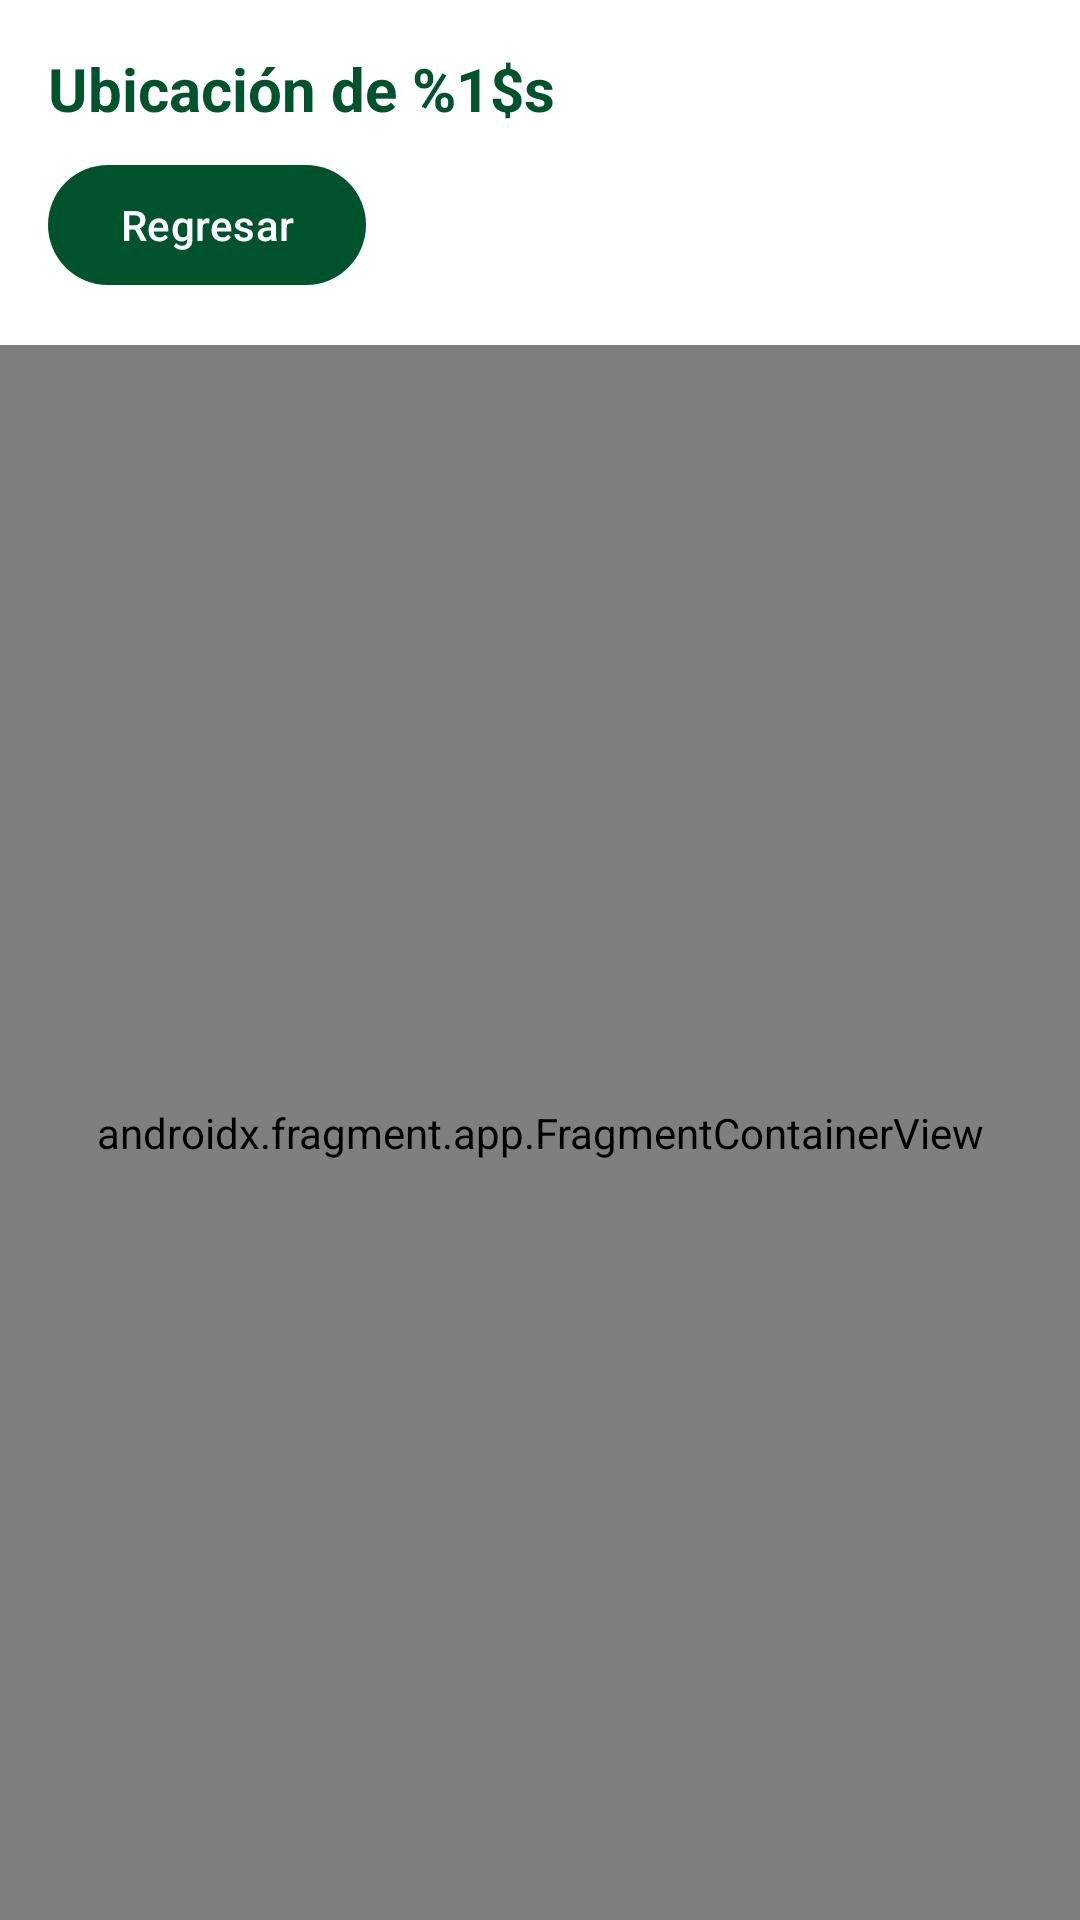

This screen was rendered from an Android layout file. Write that file and the resources it references.
<!-- AndroidManifest.xml: activity theme Theme.ContactosGuardados -->
<!-- res/layout/activity_ubicacion_contacto.xml -->
<?xml version="1.0" encoding="utf-8"?>
<LinearLayout xmlns:android="http://schemas.android.com/apk/res/android"
    android:layout_width="match_parent"
    android:layout_height="match_parent"
    android:orientation="vertical"
    android:background="#F5F7F5">

    <LinearLayout
        android:layout_width="match_parent"
        android:layout_height="wrap_content"
        android:orientation="vertical"
        android:padding="16dp"
        android:background="#FFFFFF">

        <TextView
            android:id="@+id/map_titulo"
            android:layout_width="match_parent"
            android:layout_height="wrap_content"
            android:text="@string/map_titulo_contacto"
            android:textSize="20sp"
            android:textStyle="bold"
            android:textColor="#00532C" />

        <Button
            android:id="@+id/map_volver"
            android:layout_width="wrap_content"
            android:layout_height="wrap_content"
            android:layout_marginTop="8dp"
            android:text="@string/map_volver" />
    </LinearLayout>

    <androidx.fragment.app.FragmentContainerView
        android:id="@+id/map"
        android:name="com.google.android.gms.maps.SupportMapFragment"
        android:layout_width="match_parent"
        android:layout_height="0dp"
        android:layout_weight="1" />

</LinearLayout>
<!-- resources referenced by this layout -->
<resources>
  <string name="map_titulo_contacto">Ubicación de %1$s</string>
  <string name="map_volver">Regresar</string>
  <style name="Theme.ContactosGuardados" parent="Theme.Material3.Light.NoActionBar">
          <item name="android:windowBackground">@null</item>
          <item name="colorPrimary">#00532C</item>
          <item name="colorOnPrimary">#FFFFFF</item>
          <item name="colorSecondary">#00532C</item>
          <item name="android:colorAccent">#00532C</item>
          <item name="android:windowLightStatusBar">true</item>
      </style>
</resources>
